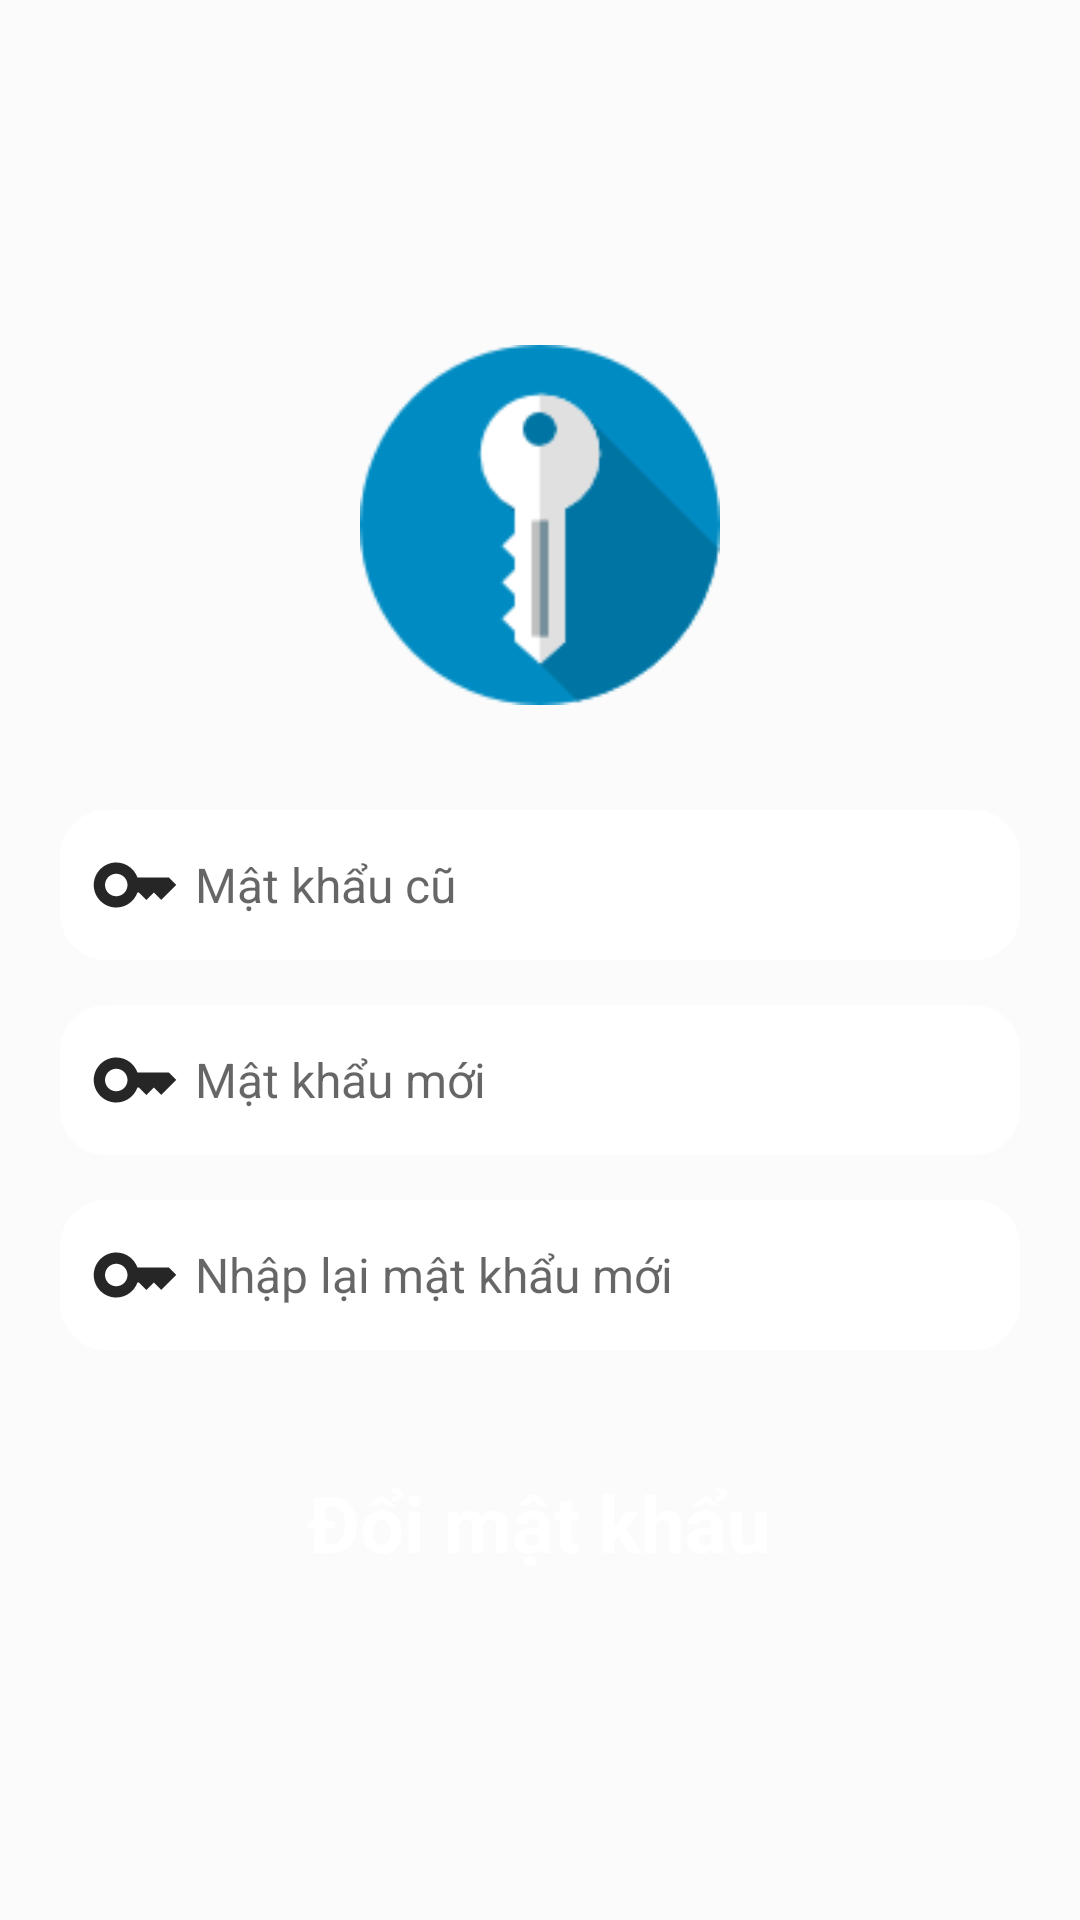

Write the Android layout XML for this screen, with the resource values it uses.
<!-- AndroidManifest.xml: application theme Theme.MOB2041_SOUCRE_CODE_PH31267 -->
<!-- res/layout/fragment_doi_mat_khau.xml -->
<?xml version="1.0" encoding="utf-8"?>
<LinearLayout xmlns:android="http://schemas.android.com/apk/res/android"
    xmlns:app="http://schemas.android.com/apk/res-auto"
    xmlns:tools="http://schemas.android.com/tools"
    android:layout_width="match_parent"
    android:layout_height="match_parent"
    android:background="#1AFFFFFF"
    android:gravity="center"
    android:orientation="vertical"
    android:paddingHorizontal="20dp"
    tools:context=".fragment.DoiMatKhauFragment">

    <ImageView
        android:layout_width="120dp"
        android:layout_height="120dp"
        android:background="@android:color/transparent"
        android:scaleType="fitXY"
        android:src="@drawable/doi_mat_khau_icon" />

    <com.google.android.material.textfield.TextInputLayout
        android:id="@+id/txtILayoutMatKhauCu"
        android:layout_width="match_parent"
        android:layout_height="wrap_content"
        android:layout_marginTop="30dp"
        android:paddingTop="5dp"
        app:helperTextTextColor="@color/white">

        <FrameLayout
            android:layout_width="match_parent"
            android:layout_height="wrap_content">

            <com.google.android.material.textfield.TextInputEditText
                android:id="@+id/txtIEdtMatKhauCu"
                android:layout_width="match_parent"
                android:layout_height="wrap_content"
                android:background="@drawable/custom_edit_text"
                android:drawableStart="@drawable/password_icon"
                android:drawablePadding="5dp"
                android:hint="Mật khẩu cũ"
                android:inputType="textPassword"
                android:padding="10dp"
                android:textSize="16sp" />

            <FrameLayout
                android:layout_width="wrap_content"
                android:layout_height="wrap_content"
                android:layout_gravity="center|right"
                android:layout_marginRight="10dp">

                <ImageButton
                    android:id="@+id/iBtnAnMatKhauCu"
                    android:layout_width="wrap_content"
                    android:layout_height="wrap_content"
                    android:background="@android:color/transparent"
                    android:scaleType="fitXY"
                    android:src="@drawable/hide_icon"
                    android:visibility="gone" />

                <ImageButton
                    android:id="@+id/iBtnHienMatKhauCu"
                    android:layout_width="wrap_content"
                    android:layout_height="wrap_content"
                    android:background="@android:color/transparent"
                    android:scaleType="fitXY"
                    android:src="@drawable/visible_icon" />

            </FrameLayout>

        </FrameLayout>

    </com.google.android.material.textfield.TextInputLayout>

    <com.google.android.material.textfield.TextInputLayout
        android:id="@+id/txtILayoutMatKhauMoi"
        android:layout_width="match_parent"
        android:layout_height="wrap_content"
        android:layout_marginTop="10dp"
        android:paddingTop="5dp"
        app:helperTextTextColor="@color/white">

        <FrameLayout
            android:layout_width="match_parent"
            android:layout_height="wrap_content">

            <com.google.android.material.textfield.TextInputEditText
                android:id="@+id/txtIEdtMatKhauMoi"
                android:layout_width="match_parent"
                android:layout_height="wrap_content"
                android:background="@drawable/custom_edit_text"
                android:drawableStart="@drawable/password_icon"
                android:drawablePadding="5dp"
                android:hint="Mật khẩu mới"
                android:inputType="textPassword"
                android:padding="10dp"
                android:textSize="16sp" />

            <FrameLayout
                android:layout_width="wrap_content"
                android:layout_height="wrap_content"
                android:layout_gravity="center|right"
                android:layout_marginRight="10dp">

                <ImageButton
                    android:id="@+id/iBtnAnMatKhauMoi"
                    android:layout_width="wrap_content"
                    android:layout_height="wrap_content"
                    android:background="@android:color/transparent"
                    android:scaleType="fitXY"
                    android:src="@drawable/hide_icon"
                    android:visibility="gone" />

                <ImageButton
                    android:id="@+id/iBtnHienMatKhauMoi"
                    android:layout_width="wrap_content"
                    android:layout_height="wrap_content"
                    android:background="@android:color/transparent"
                    android:scaleType="fitXY"
                    android:src="@drawable/visible_icon" />

            </FrameLayout>

        </FrameLayout>

    </com.google.android.material.textfield.TextInputLayout>

    <com.google.android.material.textfield.TextInputLayout
        android:id="@+id/txtILayoutMatKhauMoiCon"
        android:layout_width="match_parent"
        android:layout_height="wrap_content"
        android:layout_marginTop="10dp"
        android:paddingTop="5dp"
        app:helperTextTextColor="@color/white">

        <FrameLayout
            android:layout_width="match_parent"
            android:layout_height="wrap_content">

            <com.google.android.material.textfield.TextInputEditText
                android:id="@+id/txtIEdtMatKhauMoiCon"
                android:layout_width="match_parent"
                android:layout_height="wrap_content"
                android:background="@drawable/custom_edit_text"
                android:drawableStart="@drawable/password_icon"
                android:drawablePadding="5dp"
                android:hint="Nhập lại mật khẩu mới"
                android:inputType="textPassword"
                android:padding="10dp"
                android:textSize="16sp" />

            <FrameLayout
                android:layout_width="wrap_content"
                android:layout_height="wrap_content"
                android:layout_gravity="center|right"
                android:layout_marginRight="10dp">

                <ImageButton
                    android:id="@+id/iBtnAnMatKhauMoiCon"
                    android:layout_width="wrap_content"
                    android:layout_height="wrap_content"
                    android:background="@android:color/transparent"
                    android:scaleType="fitXY"
                    android:src="@drawable/hide_icon"
                    android:visibility="gone" />

                <ImageButton
                    android:id="@+id/iBtnHienMatKhauMoiCon"
                    android:layout_width="wrap_content"
                    android:layout_height="wrap_content"
                    android:background="@android:color/transparent"
                    android:scaleType="fitXY"
                    android:src="@drawable/visible_icon" />

            </FrameLayout>

        </FrameLayout>

    </com.google.android.material.textfield.TextInputLayout>

    <TextView
        android:id="@+id/txtUpdatePasswordSub"
        android:layout_width="wrap_content"
        android:layout_height="wrap_content"
        android:layout_alignParentLeft="true"
        android:layout_centerInParent="true"
        android:layout_marginTop="40dp"
        android:text="Đổi mật khẩu"
        android:textColor="@color/white"
        android:textSize="26sp"
        android:textStyle="bold" />

</LinearLayout>
<!-- resources referenced by this layout -->
<resources>
  <!-- drawable custom_edit_text (drawable) -->
  <?xml version="1.0" encoding="utf-8"?>
  <shape xmlns:android="http://schemas.android.com/apk/res/android">
      <stroke
          android:width="1dp"
          android:color="@color/white" />
      <solid android:color="@color/white" />
      <corners android:radius="15dp" />
  </shape>
  <!-- drawable doi_mat_khau_icon: png bitmap (drawable, 4301 bytes) -->
  <!-- drawable password_icon (drawable) -->
  <vector android:height="30dp" android:tint="#D9000000"
      android:viewportHeight="24" android:viewportWidth="24"
      android:width="30dp" xmlns:android="http://schemas.android.com/apk/res/android">
      <path android:fillColor="@android:color/white" android:pathData="M21,10h-8.35C11.83,7.67 9.61,6 7,6c-3.31,0 -6,2.69 -6,6s2.69,6 6,6c2.61,0 4.83,-1.67 5.65,-4H13l2,2l2,-2l2,2l4,-4.04L21,10zM7,15c-1.65,0 -3,-1.35 -3,-3c0,-1.65 1.35,-3 3,-3s3,1.35 3,3C10,13.65 8.65,15 7,15z"/>
  </vector>
  <style name="Theme.MOB2041_SOUCRE_CODE_PH31267" parent="Base.Theme.MOB2041_SOUCRE_CODE_PH31267" />
  <style name="Base.Theme.MOB2041_SOUCRE_CODE_PH31267" parent="Theme.AppCompat.DayNight.NoActionBar">
          
          
      </style>
  <!-- not gathered from this repository: default colours our renderer supplied (Android Studio template values) -->
  <color name="white">#FFFFFFFF</color>
</resources>
